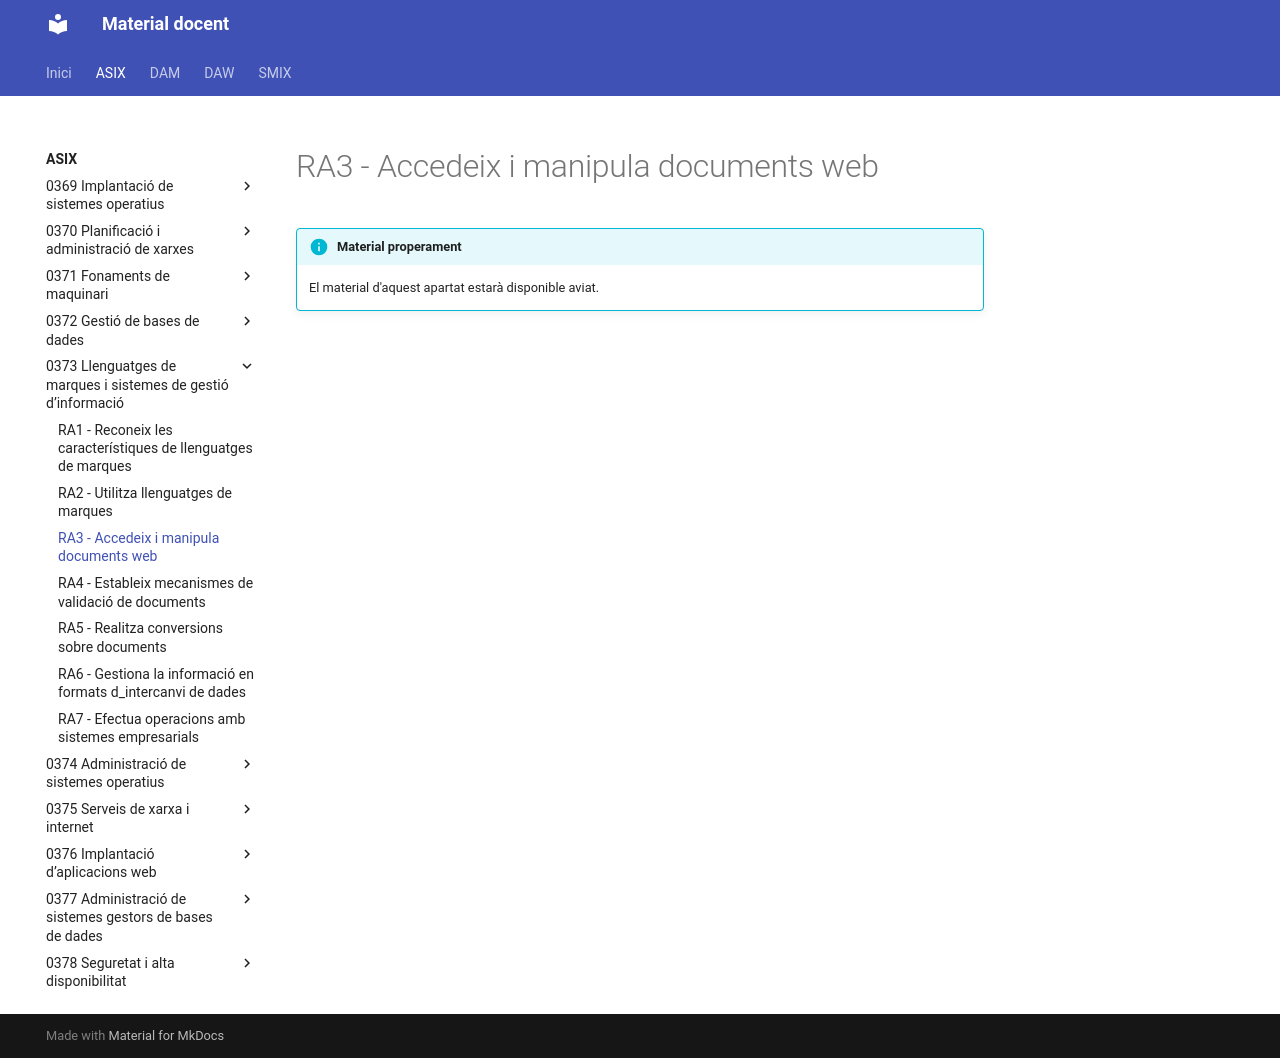

repository: aaragoprof/aaragoprof.github.io · page: asix/0373-llenguatges-de-marques-i-sistemes-de-ges/ra3/index.html · generator: mkdocs

# RA3 - Accedeix i manipula documents web

!!! info "Material properament"
    El material d'aquest apartat estarà disponible aviat.
